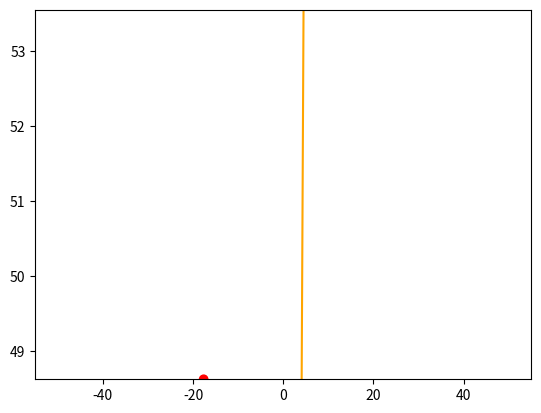

Write the Python code that produced this figure.
# Imports 
import numpy as np
import pandas as pd
import matplotlib.pyplot as plt
%matplotlib inline

def generateData(nr_samples=100, max_val = 50, a=1, b=0):
    x = pd.DataFrame(
        np.random.rand(nr_samples, 2) * max_val * 2 - max_val, 
        columns=['x_1', 'x_2']
    )
    x['b'] = 1
    y = (x['x_1'] * a + b < x['x_2']).astype(int)
    return x, y.replace(0, -1)
    
    
x_train, y_train = generateData(nr_samples=100, max_val=50, a=1000, b=0)

def generateData(nr_samples=100, max_val = 50, a=1, b=0):
    x = pd.DataFrame(
        np.random.rand(nr_samples, 2) * max_val * 2 - max_val, 
        columns=['x_1', 'x_2']
    )
    x['b'] = 1
    y = (x['x_1']  < 0).astype(int)
    return x, y.replace(0, -1)
    
    
x_train, y_train = generateData(nr_samples=100, max_val=50, a=1000, b=0)

plt.scatter(
    x=x_train['x_1'], 
    y=x_train['x_2'], 
    c=[('red' if label == 1 else 'blue') for label in y_train],
)

def plotLine(w, limit=50):
    plt.clf()
    tmp = pd.Series(w, index=['w_1', 'w_2', 'b'])
    slope = -(tmp.b / tmp.w_2) / (tmp.b / tmp.w_1)
    getY = lambda x: (-(tmp.w_1 * x) - tmp.b) / tmp.w_2
    xs = [-50, 50]
    ys = [getY(x) for x in [-50, 50]]
    print(f"boudaries were: {list(zip(xs,ys))}")
    plt.scatter(
        x=x_train['x_1'], 
        y=x_train['x_2'], 
        c=[('red' if label == 1 else 'blue') for label in y_train],
    )
    plt.ylim(x_train['x_2'].max())
    plt.plot(xs, ys, color='orange')

def classify(x,w):
    return np.sign(np.dot(x,w))


def update(w, x, y): 
    return (w + (x *  y)).values

w = np.random.rand(3) * 100 - 50
w[2] = 3.1337
w

preds = pd.DataFrame(np.sign(np.dot(x_train, w)))[0]
wrong = preds[preds != y_train]
for error in list(wrong.index):
    w = update(w, x_train.loc[error], y_train.loc[error])
print(f'Got {len(preds) - len(wrong)} right! ')
print(f'error was: {error}')
print(f'W was: {w}')
plotLine(w)

i = 1
while (len(wrong) > 0):
    i += 1
    preds = pd.DataFrame(np.sign(np.dot(x_train, w)))[0]
    wrong = preds[preds != y_train]
    for error in list(wrong.index):
        w = update(w, x_train.loc[error], y_train.loc[error])
print(f'Got {len(preds) - len(wrong)} right! ')
print(f'In {i} iterations ')
plotLine(w)

w

preds = pd.DataFrame(np.sign(np.dot(x_train, w)))[0]
wrong = preds[preds != y_train]
for error in list(wrong.index):
    w = update(w, x_train.loc[error], y_train.loc[error])
print(f'Got {len(preds) - len(wrong)} right! ')
print(f'error was: {error}')
print(f'W was: {w}')

print(f'Got {len(preds) - len(wrong)} right! ')
plotLine([x/1000 for x in w])

preds = pd.DataFrame(np.sign(np.dot(x_train, w)))[0]
wrong = preds[preds != y_train]

wrong

